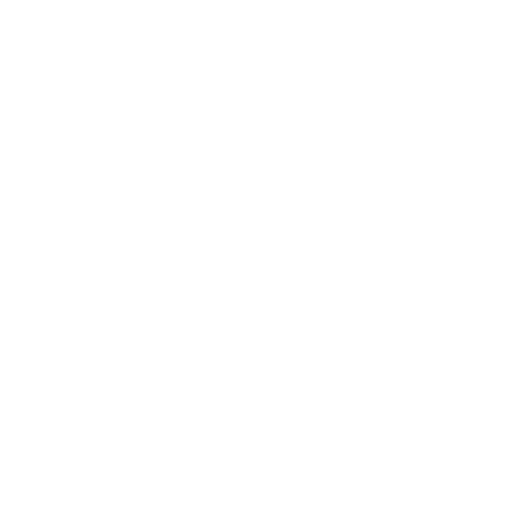
t = 0.00 s
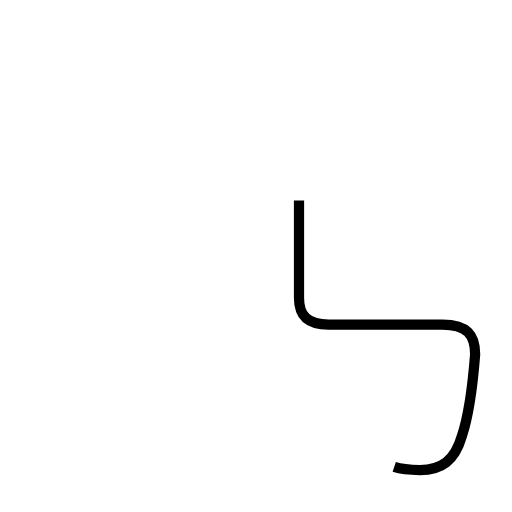
t = 1.40 s
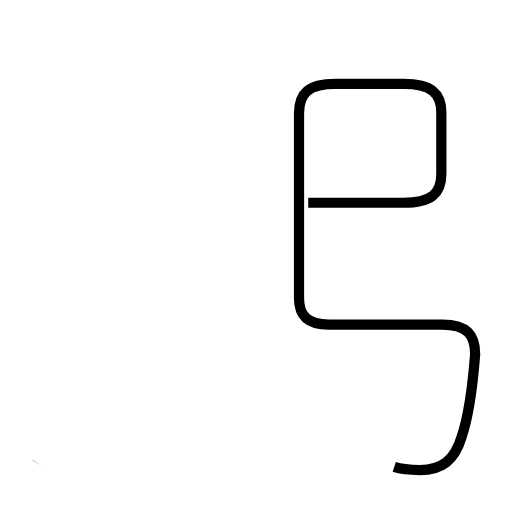
t = 2.79 s
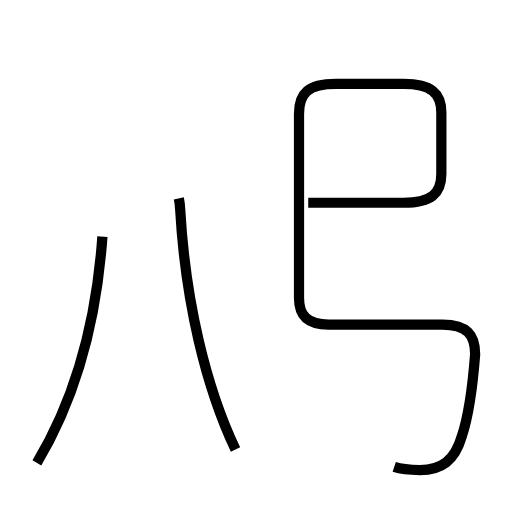
t = 4.25 s
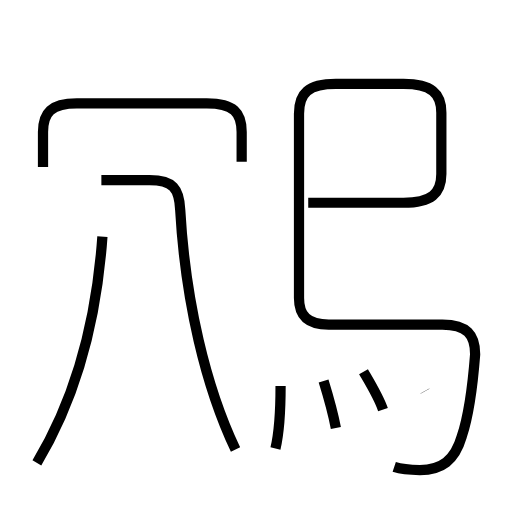
t = 5.83 s
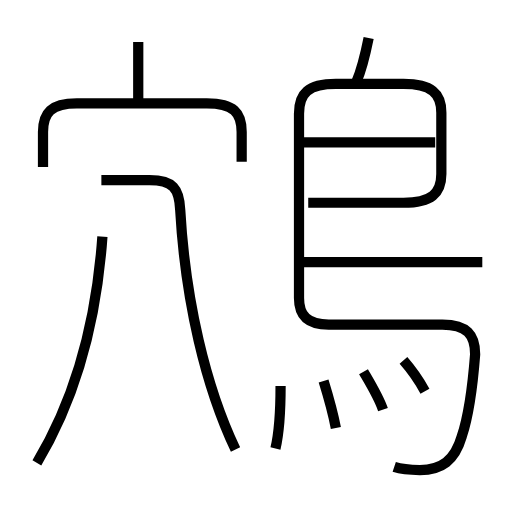
t = 7.17 s

The animated SVG that drew these frames (rendered in a browser with its animation timeline set to each time). Animation: 12 SMIL elements (animate=12); one cycle of 7.17 s.

<?xml version='1.0' encoding='utf-8'?>
<svg viewBox="0.0 -6.0 50.0 50.0" version="1.1" xmlns="http://www.w3.org/2000/svg"><rect x="-1000" y="-1000" width="2000" height="2000" stroke="white" fill="white" /><g style="fill:none;stroke:#000000;stroke-width:1"><path d="M 38.5 1.6 C 39.4 1.9 40.2 1.9 41.0 1.9 C 43.1 1.9 44.4 1.0 45.1 -1.4 C 45.8 -3.5 46.2 -6.8 46.4 -9.4 C 46.4 -11.3 45.6 -12.3 43.2 -12.3 L 32.1 -12.3 C 30.0 -12.3 29.2 -13.2 29.2 -14.9 L 29.2 -32.9 C 29.2 -34.9 30.1 -35.8 32.8 -35.8 L 39.4 -35.8 C 42.1 -35.8 43.1 -34.9 43.1 -33.0 L 43.1 -27.0 C 43.1 -25.1 42.1 -24.2 39.4 -24.2 L 30.1 -24.2 " transform="translate(0.0 38.0)" stroke-dasharray="92.98937419196541" stroke-dashoffset="92.98937419196541"><animate attributeName="stroke-dashoffset" from="92.98937419196541" to="0" dur="2.789681225758962s" begin="0s" fill="freeze" /></path><path d="M 3.6 1.2 C 7.2 -4.8 9.4 -12.3 10.0 -20.9 " transform="translate(0.0 38.0)" stroke-dasharray="23.220224953057183" stroke-dashoffset="23.220224953057183"><animate attributeName="stroke-dashoffset" from="23.220224953057183" to="0" dur="0.6966067485917155s" begin="2.789681225758962s" fill="freeze" /></path><path d="M 23.0 -0.1 C 20.1 -6.2 18.1 -14.6 17.6 -23.5 C 17.5 -25.6 16.9 -26.4 14.6 -26.4 L 9.9 -26.4 " transform="translate(0.0 38.0)" stroke-dasharray="33.725434747372546" stroke-dashoffset="33.725434747372546"><animate attributeName="stroke-dashoffset" from="33.725434747372546" to="0" dur="1.0117630424211763s" begin="3.4862879743506774s" fill="freeze" /></path><path d="M 26.9 -0.2 C 27.3 -1.9 27.4 -4.2 27.4 -6.3 " transform="translate(0.0 38.0)" stroke-dasharray="6.132677203035844" stroke-dashoffset="6.132677203035844"><animate attributeName="stroke-dashoffset" from="6.132677203035844" to="0" dur="0.18398031609107532s" begin="4.4980510167718535s" fill="freeze" /></path><path d="M 32.8 -2.2 C 32.5 -3.8 32.0 -5.5 31.6 -6.8 " transform="translate(0.0 38.0)" stroke-dasharray="4.7564499063469725" stroke-dashoffset="4.7564499063469725"><animate attributeName="stroke-dashoffset" from="4.7564499063469725" to="0" dur="0.14269349719040916s" begin="4.682031332862929s" fill="freeze" /></path><path d="M 37.4 -4.0 C 37.0 -5.2 36.2 -6.5 35.5 -7.7 " transform="translate(0.0 38.0)" stroke-dasharray="4.1667554025076905" stroke-dashoffset="4.1667554025076905"><animate attributeName="stroke-dashoffset" from="4.1667554025076905" to="0" dur="0.1250026620752307s" begin="4.824724830053338s" fill="freeze" /></path><path d="M 23.6 -28.2 L 23.6 -31.1 C 23.6 -33.0 22.8 -33.9 20.2 -33.9 L 7.5 -33.9 C 5.0 -33.9 4.2 -33.0 4.2 -31.1 L 4.2 -27.7 " transform="translate(0.0 38.0)" stroke-dasharray="29.15933779136534" stroke-dashoffset="29.15933779136534"><animate attributeName="stroke-dashoffset" from="29.15933779136534" to="0" dur="0.8747801337409601s" begin="4.949727492128568s" fill="freeze" /></path><path d="M 41.5 -5.8 C 41.0 -6.7 40.1 -8.0 39.4 -8.8 " transform="translate(0.0 38.0)" stroke-dasharray="3.667305729719389" stroke-dashoffset="3.667305729719389"><animate attributeName="stroke-dashoffset" from="3.667305729719389" to="0" dur="0.11001917189158167s" begin="5.824507625869528s" fill="freeze" /></path><path d="M 13.5 -33.6 L 13.5 -39.9 " transform="translate(0.0 38.0)" stroke-dasharray="6.299999999999997" stroke-dashoffset="6.299999999999997"><animate attributeName="stroke-dashoffset" from="6.299999999999997" to="0" dur="0.18899999999999992s" begin="5.93452679776111s" fill="freeze" /></path><path d="M 47.1 -18.4 L 29.6 -18.4 " transform="translate(0.0 38.0)" stroke-dasharray="17.5" stroke-dashoffset="17.5"><animate attributeName="stroke-dashoffset" from="17.5" to="0" dur="0.525s" begin="6.12352679776111s" fill="freeze" /></path><path d="M 42.5 -30.1 L 29.6 -30.1 " transform="translate(0.0 38.0)" stroke-dasharray="12.899999999999999" stroke-dashoffset="12.899999999999999"><animate attributeName="stroke-dashoffset" from="12.899999999999999" to="0" dur="0.38699999999999996s" begin="6.64852679776111s" fill="freeze" /></path><path d="M 34.8 -36.0 C 35.4 -37.4 35.7 -38.8 36.0 -40.3" transform="translate(0.0 38.0)" stroke-dasharray="4.47299186464879" stroke-dashoffset="4.47299186464879"><animate attributeName="stroke-dashoffset" from="4.47299186464879" to="0" dur="0.1341897559394637s" begin="7.03552679776111s" fill="freeze" /></path></g></svg>
